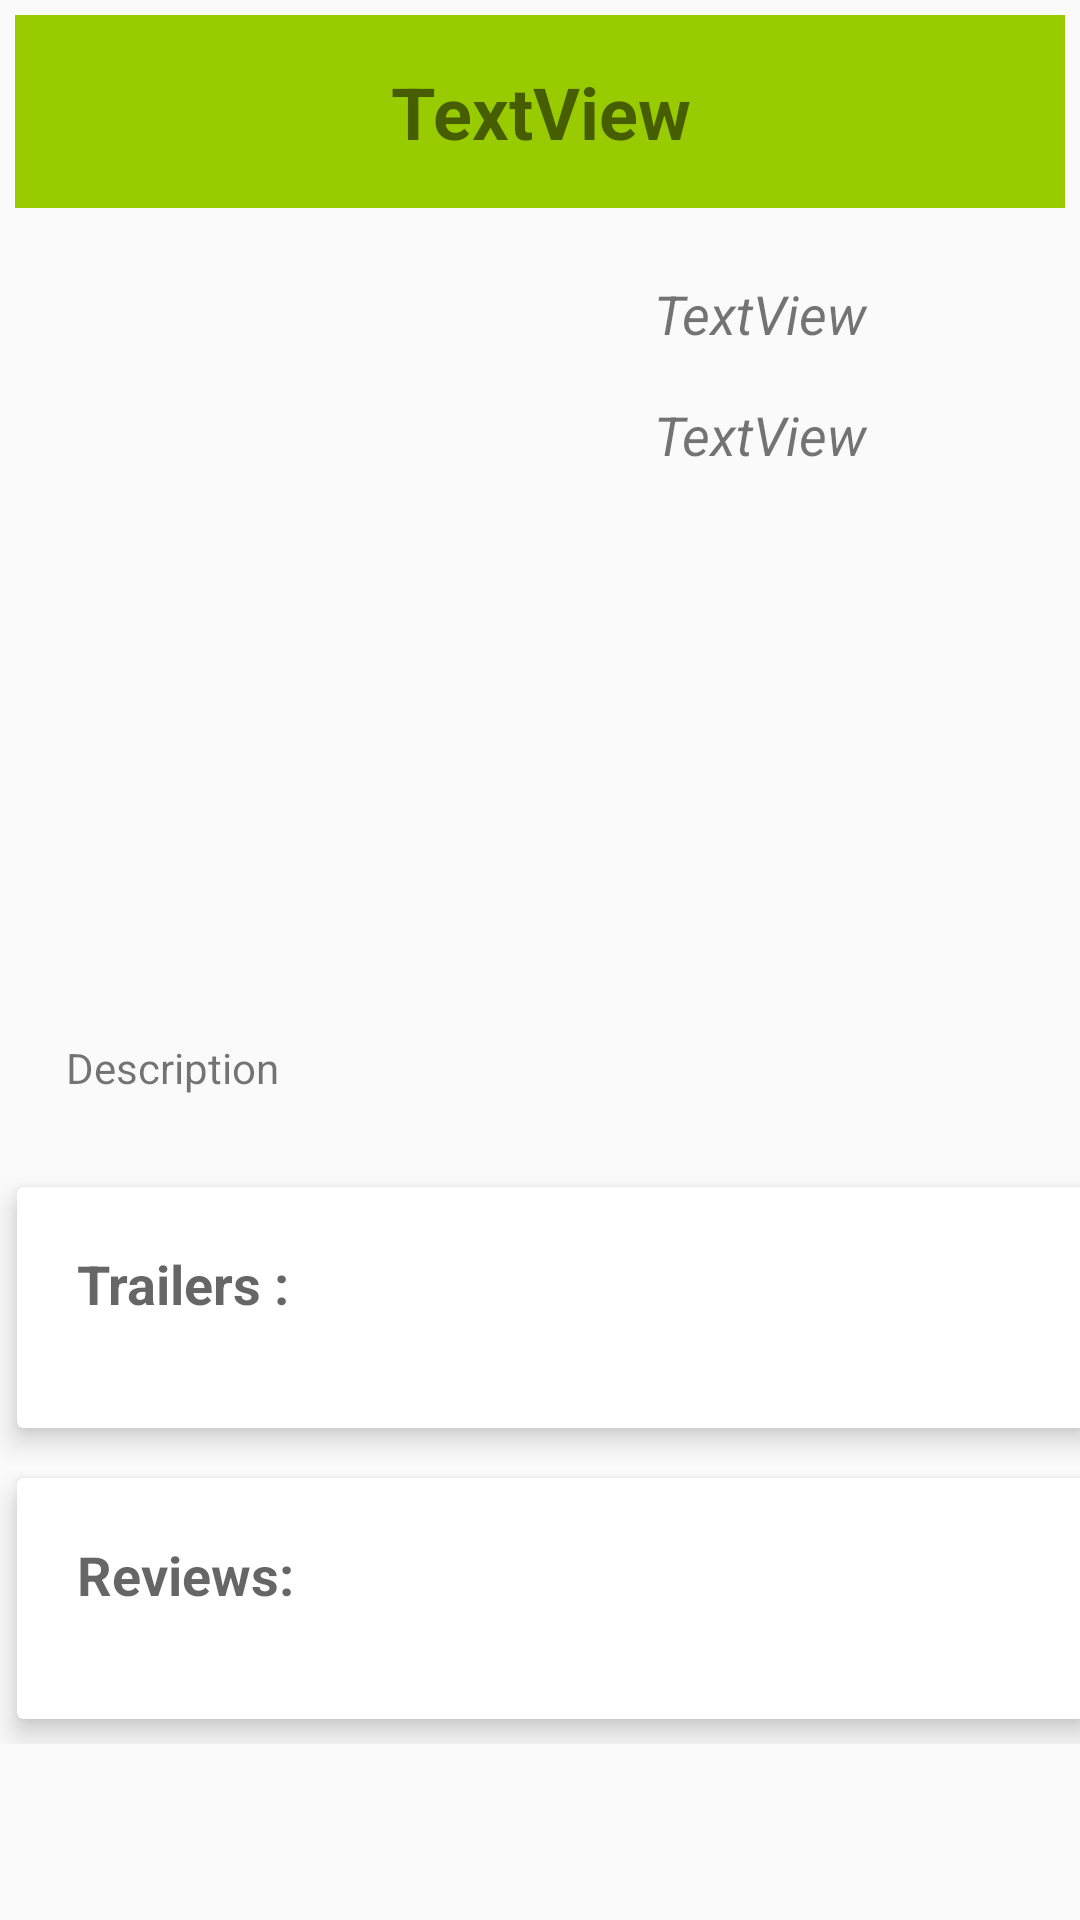

Here is an Android app screen rendered from its layout file. Give the layout XML and the strings, colors and styles it references.
<!-- AndroidManifest.xml: application theme AppTheme -->
<!-- res/layout/movie_details_activity.xml -->
<?xml version="1.0" encoding="utf-8"?>
<ScrollView xmlns:android="http://schemas.android.com/apk/res/android"
    android:id="@+id/scrollView"
    android:layout_width="match_parent"
    android:layout_height="match_parent">

    <LinearLayout xmlns:android="http://schemas.android.com/apk/res/android"
        xmlns:app="http://schemas.android.com/apk/res-auto"
        android:layout_width="match_parent"
        android:layout_height="match_parent"
        android:orientation="vertical">

        <LinearLayout
            android:id="@+id/layout_movie_title"
            android:layout_width="match_parent"
            android:layout_height="wrap_content"
            android:layout_margin="5dp"
            android:background="@android:color/holo_green_light"
            android:orientation="vertical">

            <TextView
                android:id="@+id/textView_movie_title"
                android:layout_width="match_parent"
                android:layout_height="wrap_content"
                android:gravity="center"
                android:padding="16dp"
                android:text="TextView"
                android:textSize="24sp"
                android:textStyle="bold" />

        </LinearLayout>

        <LinearLayout
            android:id="@+id/layout_movie_poster"
            android:layout_width="match_parent"
            android:layout_height="wrap_content"
            android:orientation="horizontal">

            <ImageView
                android:id="@+id/imageView_movie_image_poster"
                android:layout_width="200dp"
                android:layout_height="250dp"
                app:srcCompat="@mipmap/ic_launcher" />

            <LinearLayout
                android:id="@+id/layout_movie_details"
                android:layout_width="match_parent"
                android:layout_height="match_parent"
                android:orientation="vertical"
                android:padding="2dp">

                <TextView
                    android:id="@+id/textView_movie_release_date"
                    android:layout_width="match_parent"
                    android:layout_height="wrap_content"
                    android:layout_gravity="center"
                    android:paddingLeft="16dp"
                    android:paddingTop="16dp"
                    android:text="TextView"
                    android:textSize="18sp"
                    android:textStyle="italic" />

                <TextView
                    android:id="@+id/textView_movie_rating"
                    android:layout_width="match_parent"
                    android:layout_height="wrap_content"
                    android:layout_gravity="center"
                    android:paddingLeft="16dp"
                    android:paddingTop="16dp"
                    android:text="TextView"
                    android:textSize="18sp"
                    android:textStyle="italic" />
                <ImageView
                    android:id="@+id/favourite_image_view"
                    android:layout_width="wrap_content"
                    android:layout_height="wrap_content"
                    android:layout_marginLeft="15dp"
                    android:layout_marginTop="20dp"
                    android:clickable="true"
                    android:src="@drawable/favorite_disable_normal" />

            </LinearLayout>
        </LinearLayout>


        <TextView
            android:id="@+id/textView_movie_synopsis"
            android:layout_width="match_parent"
            android:layout_height="wrap_content"
            android:layout_margin="16dp"
            android:padding="6dp"
            android:text="Description" />

        <android.support.v7.widget.CardView
            android:id="@+id/cv_trailers"
            android:layout_width="368dp"
            android:layout_height="wrap_content"
            android:padding="5dp"
            app:cardElevation="5dp"
            app:cardUseCompatPadding="true"
            app:contentPadding="20dp"
            app:layout_constraintStart_toStartOf="parent"
            app:layout_constraintTop_toBottomOf="@+id/text_view_synopsis"
            xmlns:tools="http://schemas.android.com/tools">

            <include
                android:id="@+id/in_trailers"
                layout="@layout/trailers"
                android:layout_width="match_parent"
                android:layout_height="wrap_content" />

        </android.support.v7.widget.CardView>

        <android.support.v7.widget.CardView
            android:id="@+id/cv_reviews"
            android:layout_width="368dp"
            android:layout_height="wrap_content"
            android:padding="5dp"
            app:cardElevation="5dp"
            app:cardUseCompatPadding="true"
            app:contentPadding="20dp"
            app:layout_constraintTop_toBottomOf="@+id/cv_trailers"
            app:layout_constraintStart_toStartOf="parent"
            xmlns:tools="http://schemas.android.com/tools">

            <include
                android:id="@+id/in_reviews"
                layout="@layout/reviews"
                android:layout_width="wrap_content"
                android:layout_height="wrap_content" />
        </android.support.v7.widget.CardView>

    </LinearLayout>
</ScrollView>
<!-- res/layout/trailers.xml (included above) -->
<?xml version="1.0" encoding="utf-8"?>
<LinearLayout xmlns:android="http://schemas.android.com/apk/res/android"
    xmlns:app="http://schemas.android.com/apk/res-auto"
    xmlns:tools="http://schemas.android.com/tools"
    android:layout_width="match_parent"
    android:layout_height="match_parent"
    android:orientation="vertical">

    <TextView
        android:id="@+id/tv_trailers"
        style="@style/Header"
        android:text="Trailers :"
        app:layout_constraintStart_toStartOf="parent"
        app:layout_constraintTop_toTopOf="parent"
        tools:text="Trailers :" />

    <android.support.v7.widget.RecyclerView
        android:id="@+id/trailer_list"
        android:layout_width="match_parent"
        android:layout_height="wrap_content"
        android:scrollbars="horizontal">

    </android.support.v7.widget.RecyclerView>

</LinearLayout>
<!-- res/layout/reviews.xml (included above) -->
<?xml version="1.0" encoding="utf-8"?>
<LinearLayout xmlns:android="http://schemas.android.com/apk/res/android"
    xmlns:app="http://schemas.android.com/apk/res-auto"
    xmlns:tools="http://schemas.android.com/tools"
    android:layout_width="match_parent"
    android:layout_height="match_parent"
    android:orientation="vertical">

    <TextView
        android:id="@+id/tv_reviews_label"
        style="@style/Header"
        android:text="Reviews:"
        app:layout_constraintStart_toStartOf="parent"
        app:layout_constraintTop_toTopOf="parent" />

    <android.support.v7.widget.RecyclerView
        android:id="@+id/review_list2"
        android:layout_width="wrap_content"
        android:layout_height="wrap_content"
        app:layout_constraintStart_toStartOf="parent"
        app:layout_constraintTop_toBottomOf="@+id/tv_reviews_label">

    </android.support.v7.widget.RecyclerView>

</LinearLayout>
<!-- resources referenced by this layout -->
<resources>
  <style name="Header">
          <item name="android:textAppearance">@style/TextAppearance.AppCompat.Medium</item>
          <item name="android:textStyle">bold</item>
          <item name="android:layout_width">wrap_content</item>
          <item name="android:layout_height">wrap_content</item>
          <item name="android:paddingBottom">16dp</item>
      </style>
  <style name="AppTheme" parent="Theme.AppCompat.Light.DarkActionBar">
          
          <item name="colorPrimary">@color/colorPrimary</item>
          <item name="colorPrimaryDark">@color/colorPrimaryDark</item>
          <item name="colorAccent">@color/colorAccent</item>
      </style>
  <!-- not gathered from this repository: default colours our renderer supplied (Android Studio template values) -->
  <color name="colorPrimary">#FF6200EE</color>
  <color name="colorPrimaryDark">#FF3700B3</color>
  <color name="colorAccent">#FF03DAC5</color>
</resources>
